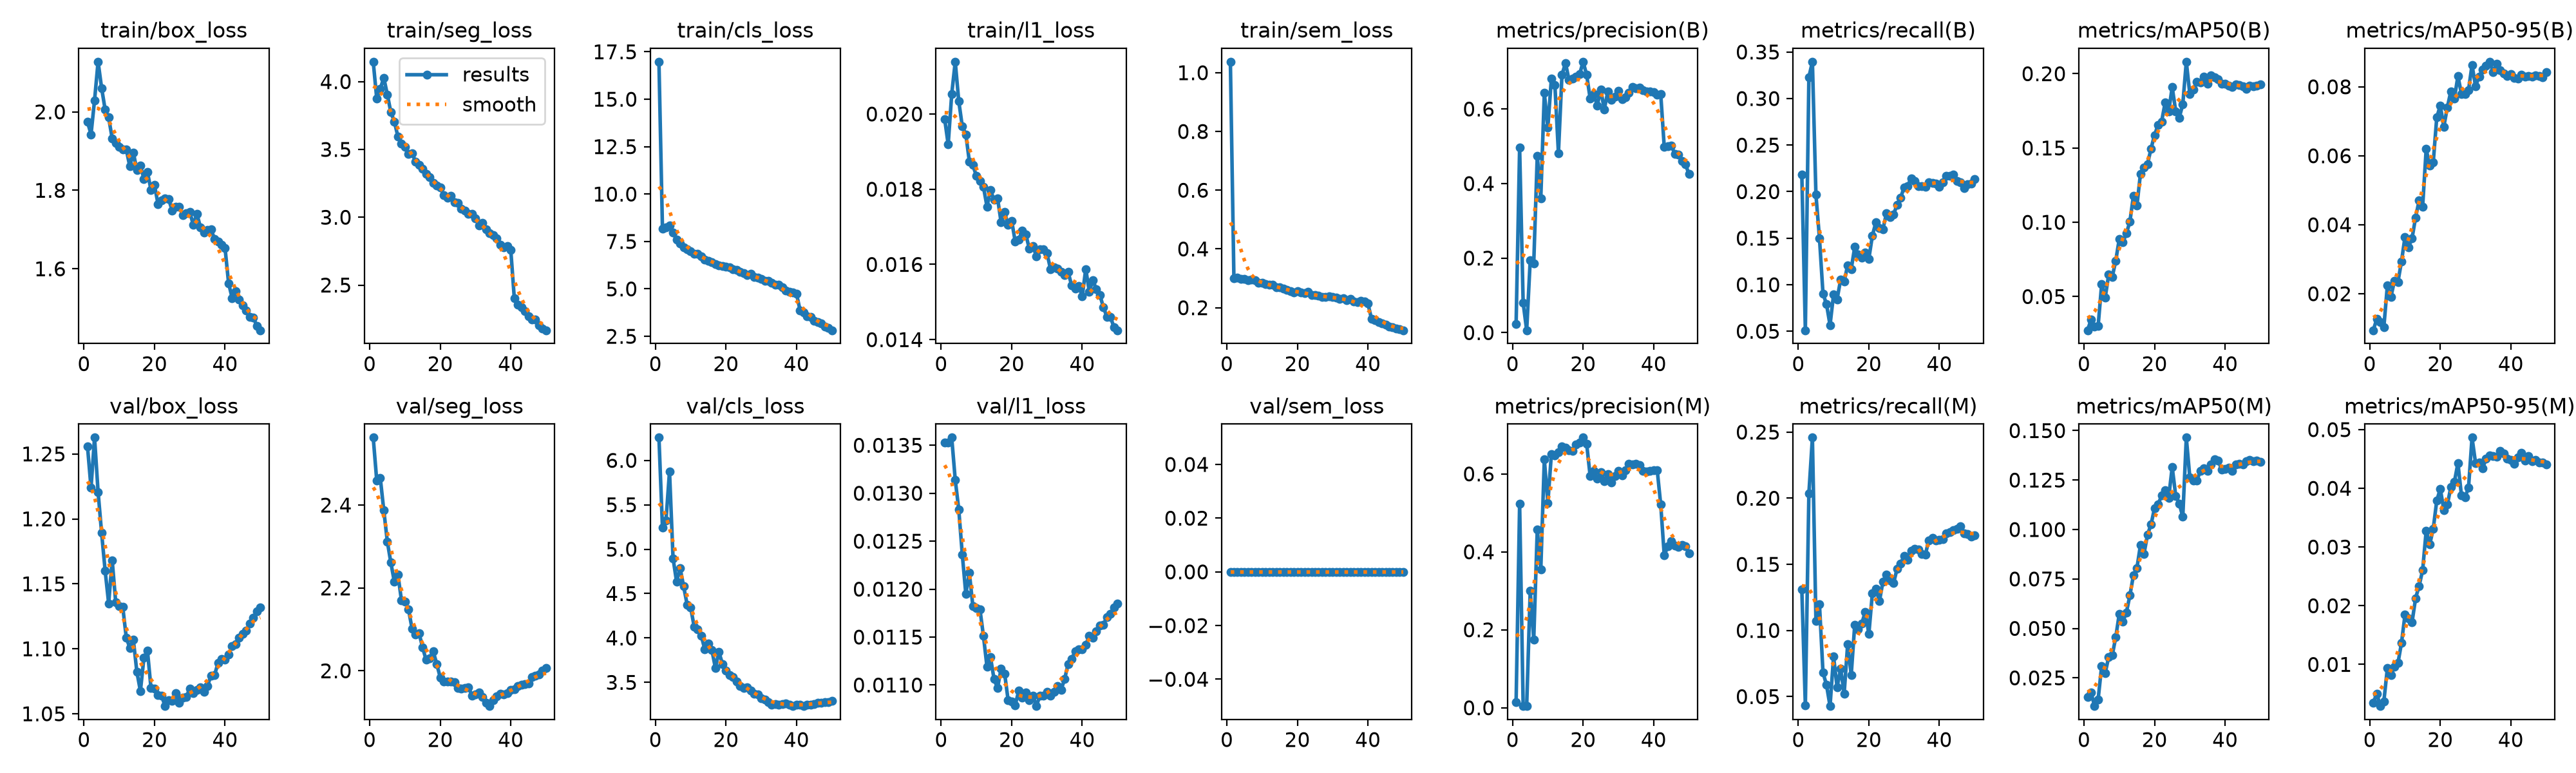

Data behind this chart, as committed beside it:
epoch, time, train/box_loss, train/seg_loss, train/cls_loss, train/l1_loss, train/sem_loss, metrics/precision(B), metrics/recall(B), metrics/mAP50(B), metrics/mAP50-95(B), metrics/precision(M), metrics/recall(M), metrics/mAP50(M), metrics/mAP50-95(M), val/box_loss, val/seg_loss, val/cls_loss, val/l1_loss, val/sem_loss, lr/pg0, lr/pg1, lr/pg2, lr/pg3
1, 803.7, 1.974, 4.147, 16.98, 0.01987, 1.037, 0.02224, 0.2182, 0.02733, 0.00942, 0.01407, 0.1309, 0.01525, 0.00352, 1.256, 2.563, 6.256, 0.01353, 0, 0.009996, 0.003332, 0.009996, 0.003332
2, 1530, 1.943, 3.875, 8.169, 0.01919, 0.2995, 0.4964, 0.0511, 0.03445, 0.0127, 0.5229, 0.04331, 0.01746, 0.005, 1.224, 2.459, 5.246, 0.01353, 0, 0.0196, 0.006534, 0.0196, 0.006534
3, 2248, 2.03, 3.948, 8.253, 0.02053, 0.3015, 0.07957, 0.323, 0.02979, 0.01179, 0.00504, 0.2036, 0.01071, 0.0029, 1.263, 2.466, 5.324, 0.01358, 0, 0.02881, 0.009603, 0.02881, 0.009603
4, 2961, 2.128, 4.027, 8.332, 0.02139, 0.2986, 0.00636, 0.3395, 0.03023, 0.01034, 0.00423, 0.2458, 0.0141, 0.0037, 1.221, 2.387, 5.877, 0.01314, 0, 0.02822, 0.009406, 0.02822, 0.009406
5, 3700, 2.061, 3.906, 7.959, 0.02034, 0.2987, 0.1942, 0.1966, 0.05824, 0.02241, 0.3, 0.1073, 0.03096, 0.00936, 1.189, 2.312, 4.898, 0.01283, 0, 0.02762, 0.009208, 0.02762, 0.009208
6, 4406, 2.006, 3.774, 7.598, 0.01967, 0.294, 0.1854, 0.1502, 0.04918, 0.01907, 0.1749, 0.1198, 0.02748, 0.00821, 1.16, 2.261, 4.634, 0.01236, 0, 0.02703, 0.00901, 0.02703, 0.00901
7, 5124, 1.986, 3.705, 7.393, 0.01946, 0.2953, 0.4749, 0.09049, 0.06486, 0.02374, 0.4572, 0.06819, 0.0355, 0.00964, 1.135, 2.214, 4.788, 0.01195, 0, 0.02644, 0.008812, 0.02644, 0.008812
8, 5842, 1.932, 3.595, 7.176, 0.01874, 0.2938, 0.3607, 0.07897, 0.06321, 0.02345, 0.3543, 0.05876, 0.03637, 0.01022, 1.168, 2.233, 4.58, 0.01217, 0, 0.02584, 0.008614, 0.02584, 0.008614
9, 6557, 1.921, 3.541, 7.082, 0.01864, 0.2852, 0.6428, 0.05663, 0.0742, 0.02937, 0.6375, 0.04281, 0.04556, 0.01366, 1.136, 2.171, 4.375, 0.01182, 0, 0.02525, 0.008416, 0.02525, 0.008416
10, 7275, 1.911, 3.518, 6.994, 0.01835, 0.2849, 0.5506, 0.08952, 0.08888, 0.03652, 0.5255, 0.08027, 0.05748, 0.01849, 1.133, 2.167, 4.342, 0.0118, 0, 0.02465, 0.008218, 0.02465, 0.008218
11, 7993, 1.905, 3.464, 6.835, 0.01822, 0.2803, 0.6815, 0.08436, 0.08639, 0.03352, 0.6504, 0.05713, 0.05332, 0.0178, 1.132, 2.148, 4.125, 0.01179, 0, 0.02406, 0.00802, 0.02406, 0.00802
12, 8726, 1.904, 3.472, 6.842, 0.01806, 0.2789, 0.6638, 0.1055, 0.09247, 0.03612, 0.6474, 0.07097, 0.05799, 0.0172, 1.109, 2.102, 4.094, 0.01151, 0, 0.02347, 0.007822, 0.02347, 0.007822
13, 9434, 1.861, 3.41, 6.714, 0.01754, 0.2785, 0.4818, 0.1033, 0.1003, 0.0421, 0.6557, 0.05234, 0.06663, 0.02127, 1.101, 2.088, 4.026, 0.01119, 0, 0.02287, 0.007624, 0.02287, 0.007624
14, 10146, 1.896, 3.387, 6.53, 0.01797, 0.2684, 0.6915, 0.121, 0.1177, 0.04705, 0.6712, 0.0898, 0.0768, 0.02338, 1.107, 2.091, 3.871, 0.01129, 0, 0.02228, 0.007426, 0.02228, 0.007426
15, 10861, 1.851, 3.357, 6.488, 0.01772, 0.2686, 0.7237, 0.1168, 0.1113, 0.04529, 0.6679, 0.06631, 0.08051, 0.02605, 1.082, 2.056, 3.934, 0.01106, 0, 0.02168, 0.007228, 0.02168, 0.007228
16, 11577, 1.863, 3.319, 6.422, 0.01776, 0.2641, 0.6778, 0.1406, 0.1326, 0.06194, 0.6608, 0.1044, 0.09213, 0.03278, 1.068, 2.026, 3.867, 0.01097, 0, 0.02109, 0.00703, 0.02109, 0.00703
17, 12291, 1.829, 3.296, 6.303, 0.01712, 0.2616, 0.6817, 0.1327, 0.1371, 0.05713, 0.6597, 0.1008, 0.08766, 0.03041, 1.093, 2.03, 3.663, 0.01117, 0, 0.0205, 0.006832, 0.0205, 0.006832
18, 13026, 1.846, 3.254, 6.241, 0.01739, 0.2566, 0.6874, 0.1291, 0.1391, 0.05806, 0.6756, 0.1054, 0.09737, 0.03311, 1.099, 2.047, 3.843, 0.01112, 0, 0.0199, 0.006634, 0.0199, 0.006634
19, 13729, 1.801, 3.234, 6.198, 0.01705, 0.2515, 0.6932, 0.1347, 0.1497, 0.07112, 0.6809, 0.114, 0.1026, 0.03789, 1.07, 2.017, 3.709, 0.01084, 0, 0.01931, 0.006436, 0.01931, 0.006436
20, 14443, 1.813, 3.218, 6.161, 0.01716, 0.2555, 0.7268, 0.1279, 0.1588, 0.07457, 0.6931, 0.0973, 0.1109, 0.03993, 1.069, 1.984, 3.632, 0.01083, 0, 0.01871, 0.006238, 0.01871, 0.006238
21, 15156, 1.764, 3.165, 6.141, 0.01661, 0.2523, 0.6917, 0.1527, 0.1656, 0.06842, 0.6775, 0.1281, 0.1128, 0.03632, 1.064, 1.975, 3.585, 0.01079, 0, 0.01812, 0.00604, 0.01812, 0.00604
22, 15872, 1.774, 3.143, 6.03, 0.01666, 0.2492, 0.6277, 0.1672, 0.1678, 0.07404, 0.5939, 0.1313, 0.1172, 0.03722, 1.064, 1.974, 3.56, 0.01094, 0, 0.01753, 0.005842, 0.01753, 0.005842
23, 16585, 1.779, 3.157, 5.993, 0.0169, 0.2531, 0.6407, 0.1608, 0.1806, 0.07874, 0.6079, 0.1221, 0.1199, 0.04023, 1.056, 1.974, 3.511, 0.01087, 0, 0.01693, 0.005644, 0.01693, 0.005644
24, 17326, 1.778, 3.113, 5.904, 0.0168, 0.2424, 0.6094, 0.1597, 0.1746, 0.0766, 0.5876, 0.137, 0.1161, 0.0411, 1.06, 1.972, 3.456, 0.01092, 0, 0.01634, 0.005446, 0.01634, 0.005446
25, 18031, 1.748, 3.106, 5.837, 0.01642, 0.2438, 0.652, 0.177, 0.1909, 0.08312, 0.6049, 0.1421, 0.1316, 0.04431, 1.06, 1.958, 3.435, 0.01084, 0, 0.01574, 0.005248, 0.01574, 0.005248
26, 18750, 1.758, 3.063, 5.745, 0.01649, 0.2401, 0.5985, 0.1727, 0.1747, 0.07795, 0.5819, 0.1378, 0.1171, 0.0388, 1.066, 1.958, 3.446, 0.01089, 0, 0.01515, 0.00505, 0.01515, 0.00505
27, 19468, 1.758, 3.048, 5.805, 0.01622, 0.2357, 0.6472, 0.1752, 0.1705, 0.07784, 0.599, 0.1357, 0.1132, 0.03849, 1.058, 1.958, 3.405, 0.01078, 0, 0.01456, 0.004852, 0.01456, 0.004852
28, 20182, 1.737, 3.027, 5.643, 0.0164, 0.2361, 0.6243, 0.186, 0.1794, 0.079, 0.5781, 0.1465, 0.1064, 0.04008, 1.062, 1.961, 3.372, 0.01089, 0, 0.01396, 0.004654, 0.01396, 0.004654
29, 20901, 1.742, 3.026, 5.599, 0.0164, 0.2383, 0.6339, 0.1933, 0.2081, 0.08634, 0.5953, 0.1505, 0.1465, 0.04864, 1.063, 1.94, 3.365, 0.01089, 0, 0.01337, 0.004456, 0.01337, 0.004456
30, 21634, 1.745, 2.993, 5.54, 0.0163, 0.2364, 0.6495, 0.2047, 0.1863, 0.08011, 0.6082, 0.1563, 0.1263, 0.0443, 1.07, 1.942, 3.324, 0.01093, 0, 0.01277, 0.004258, 0.01277, 0.004258
31, 22353, 1.712, 2.94, 5.431, 0.01588, 0.2335, 0.6269, 0.2062, 0.1895, 0.08302, 0.5956, 0.1532, 0.1246, 0.04435, 1.066, 1.948, 3.309, 0.01089, 0, 0.01218, 0.00406, 0.01218, 0.00406
32, 23070, 1.741, 2.96, 5.416, 0.01592, 0.231, 0.6313, 0.2143, 0.1944, 0.08495, 0.6102, 0.1601, 0.1248, 0.04342, 1.069, 1.937, 3.277, 0.01093, 0, 0.01159, 0.003862, 0.01159, 0.003862
33, 23801, 1.706, 2.912, 5.337, 0.01589, 0.2315, 0.6438, 0.2117, 0.1942, 0.08611, 0.6263, 0.1619, 0.1297, 0.04504, 1.07, 1.923, 3.251, 0.01099, 0, 0.01099, 0.003664, 0.01099, 0.003664
34, 24533, 1.692, 2.883, 5.209, 0.01581, 0.2257, 0.6589, 0.2055, 0.198, 0.08727, 0.6243, 0.161, 0.1309, 0.04563, 1.067, 1.915, 3.253, 0.01095, 0, 0.0104, 0.003466, 0.0104, 0.003466
35, 25255, 1.699, 2.866, 5.215, 0.01572, 0.229, 0.6562, 0.2059, 0.1931, 0.08427, 0.6259, 0.1576, 0.1298, 0.04554, 1.071, 1.928, 3.251, 0.01106, 0, 0.009804, 0.003268, 0.009804, 0.003268
36, 25975, 1.701, 2.843, 5.073, 0.0158, 0.2216, 0.6567, 0.2051, 0.1988, 0.08671, 0.6221, 0.1571, 0.1328, 0.04539, 1.079, 1.939, 3.255, 0.01122, 0, 0.00921, 0.00307, 0.00921, 0.00307
37, 26713, 1.677, 2.797, 4.929, 0.01544, 0.2188, 0.6509, 0.2098, 0.1977, 0.08479, 0.608, 0.1683, 0.1355, 0.04641, 1.08, 1.945, 3.263, 0.01127, 0, 0.008616, 0.002872, 0.008616, 0.002872
38, 27428, 1.669, 2.777, 4.85, 0.01535, 0.2225, 0.6476, 0.2095, 0.1964, 0.08395, 0.6067, 0.1702, 0.135, 0.04588, 1.089, 1.943, 3.246, 0.01135, 0, 0.008022, 0.002674, 0.008022, 0.002674
39, 28146, 1.66, 2.789, 4.82, 0.01542, 0.2209, 0.647, 0.2084, 0.1932, 0.08312, 0.6075, 0.1682, 0.1304, 0.04508, 1.092, 1.946, 3.233, 0.01137, 0, 0.007428, 0.002476, 0.007428, 0.002476
40, 28858, 1.652, 2.758, 4.748, 0.01515, 0.2136, 0.645, 0.2051, 0.1932, 0.08377, 0.6091, 0.1685, 0.1305, 0.04481, 1.092, 1.953, 3.246, 0.01137, 0, 0.006834, 0.002278, 0.006834, 0.002278
41, 29572, 1.563, 2.402, 3.877, 0.01588, 0.1625, 0.6391, 0.2102, 0.1918, 0.08249, 0.6101, 0.1688, 0.1312, 0.04415, 1.096, 1.956, 3.248, 0.01142, 0, 0.00624, 0.00208, 0.00624, 0.00208
42, 30274, 1.526, 2.355, 3.775, 0.01528, 0.1578, 0.6401, 0.2171, 0.1913, 0.08239, 0.5211, 0.1736, 0.1297, 0.04522, 1.102, 1.963, 3.235, 0.01151, 0, 0.005646, 0.001882, 0.005646, 0.001882
43, 31000, 1.543, 2.335, 3.565, 0.01558, 0.1504, 0.4978, 0.2167, 0.1927, 0.08359, 0.3911, 0.1746, 0.133, 0.04606, 1.103, 1.966, 3.247, 0.01149, 0, 0.005052, 0.001684, 0.005052, 0.001684
44, 31702, 1.522, 2.309, 3.512, 0.01534, 0.1476, 0.5005, 0.2186, 0.1923, 0.08301, 0.4138, 0.176, 0.1333, 0.0447, 1.109, 1.968, 3.251, 0.01156, 0, 0.004458, 0.001486, 0.004458, 0.001486
45, 32405, 1.508, 2.269, 3.33, 0.01519, 0.1415, 0.502, 0.2111, 0.1917, 0.08312, 0.4276, 0.1768, 0.133, 0.04553, 1.111, 1.969, 3.257, 0.01162, 0, 0.003864, 0.001288, 0.003864, 0.001288
46, 33112, 1.494, 2.248, 3.247, 0.01486, 0.1363, 0.4794, 0.2098, 0.1897, 0.08296, 0.4159, 0.1789, 0.1346, 0.04462, 1.114, 1.984, 3.269, 0.01163, 0, 0.00327, 0.00109, 0.00327, 0.00109
47, 33816, 1.477, 2.244, 3.168, 0.01461, 0.1342, 0.4771, 0.2039, 0.1918, 0.08326, 0.4134, 0.1735, 0.1351, 0.04487, 1.119, 1.988, 3.27, 0.01171, 0, 0.002676, 0.000892, 0.002676, 0.000892
48, 34523, 1.476, 2.203, 3.005, 0.0146, 0.1288, 0.4611, 0.2078, 0.1917, 0.08319, 0.417, 0.173, 0.1346, 0.04445, 1.124, 1.991, 3.275, 0.01174, 0, 0.002082, 0.000694, 0.002082, 0.000694
49, 35243, 1.454, 2.181, 2.956, 0.01433, 0.1262, 0.452, 0.2084, 0.1919, 0.0827, 0.4147, 0.1712, 0.1348, 0.04442, 1.129, 2, 3.277, 0.01181, 0, 0.001488, 0.000496, 0.001488, 0.000496
50, 35946, 1.443, 2.167, 2.821, 0.01425, 0.1233, 0.4255, 0.2138, 0.1927, 0.0842, 0.3966, 0.1718, 0.1343, 0.04403, 1.132, 2.007, 3.29, 0.01185, 0, 0.000894, 0.000298, 0.000894, 0.000298
